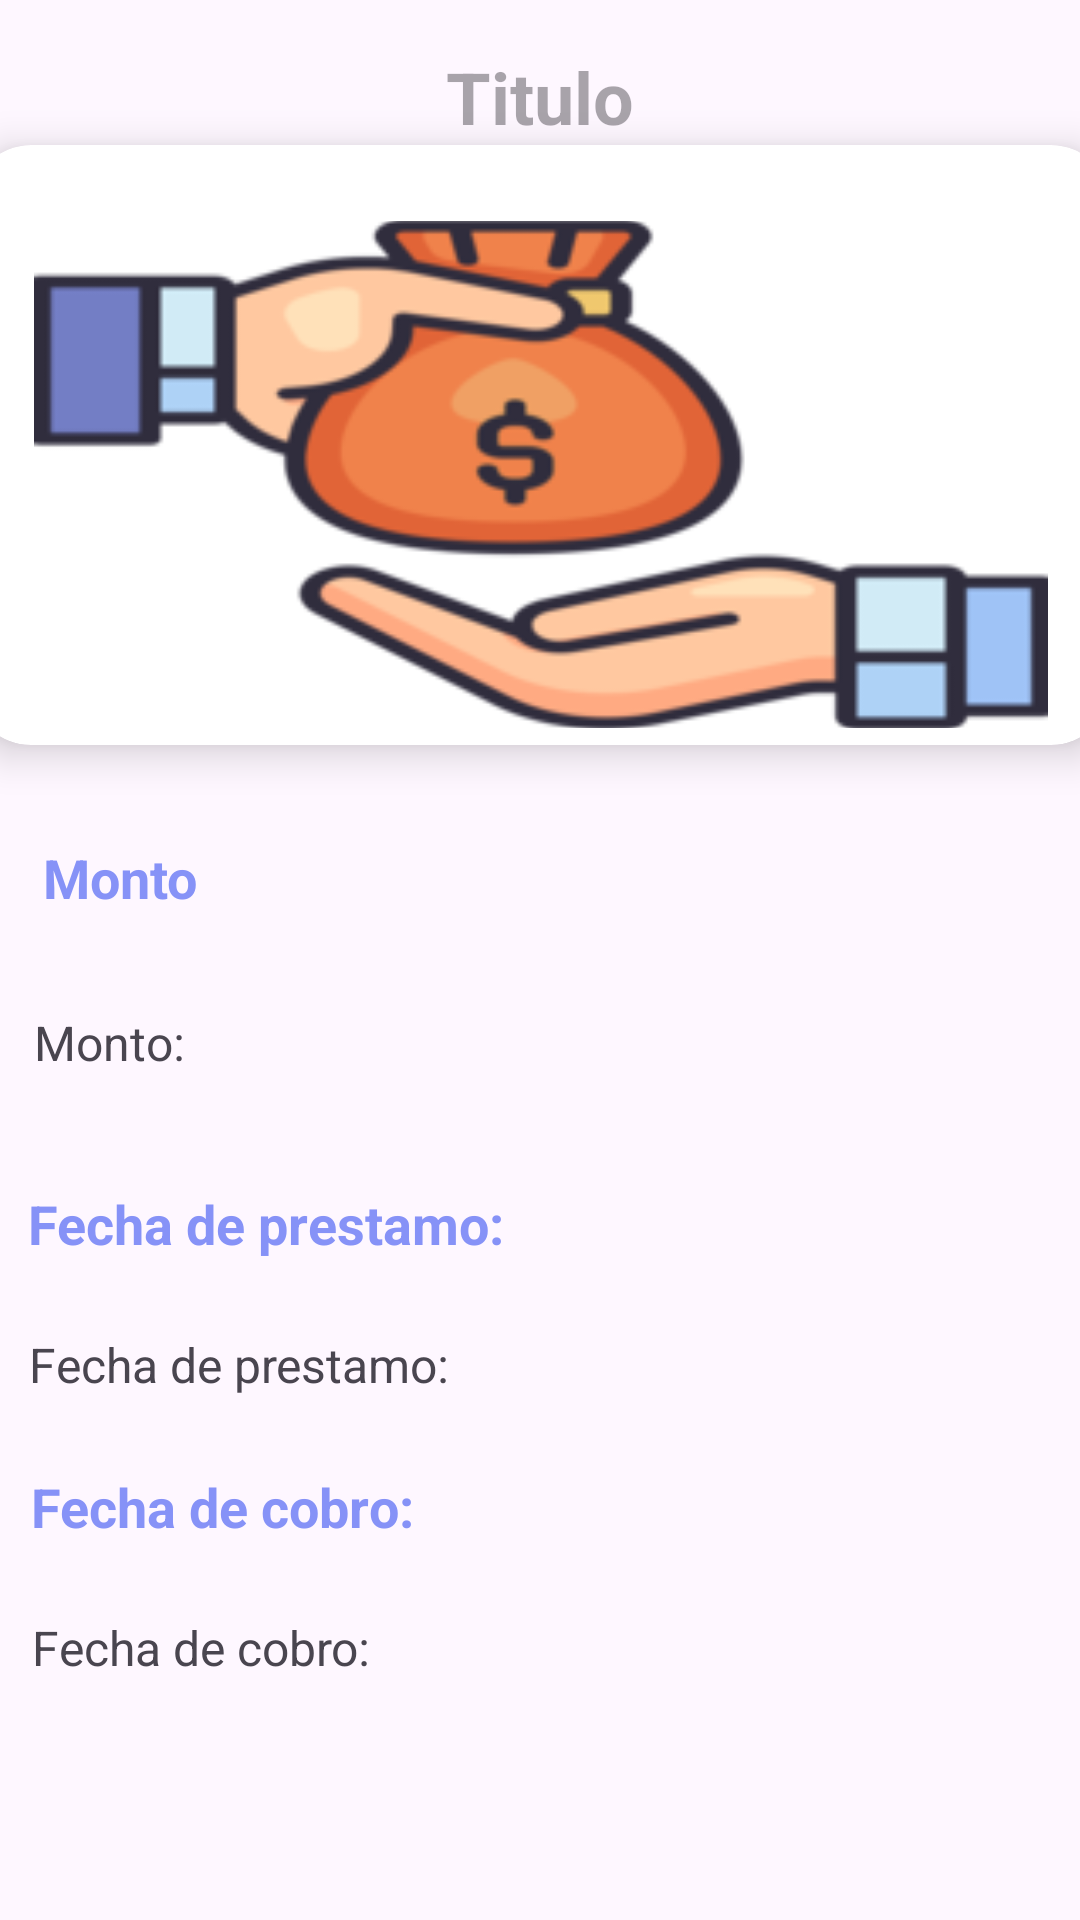

Produce the Android XML layout that renders to this screen, including the resource entries it uses.
<!-- AndroidManifest.xml: application theme Theme.AppPrestamos -->
<!-- res/layout/activity_detailed.xml -->
<?xml version="1.0" encoding="utf-8"?>
<androidx.constraintlayout.widget.ConstraintLayout xmlns:android="http://schemas.android.com/apk/res/android"
    xmlns:app="http://schemas.android.com/apk/res-auto"
    xmlns:tools="http://schemas.android.com/tools"
    android:id="@+id/main"
    android:layout_width="match_parent"
    android:layout_height="match_parent"
    tools:context=".DetailedActivity">

    <TextView
        android:id="@+id/detailName"
        android:layout_width="wrap_content"
        android:layout_height="wrap_content"
        android:layout_gravity="center"
        android:layout_marginTop="16dp"
        android:hint="@string/txt_titulo"
        android:textColor="@color/lavender"
        android:textSize="24sp"
        android:textStyle="bold"
        app:layout_constraintEnd_toEndOf="parent"
        app:layout_constraintStart_toStartOf="parent"
        app:layout_constraintTop_toTopOf="parent" />

    <androidx.cardview.widget.CardView
        android:id="@+id/cardImage"
        android:layout_width="380dp"
        android:layout_height="200dp"
        android:layout_gravity="center"
        app:cardCornerRadius="20dp"
        app:cardElevation="8dp"
        app:layout_constraintEnd_toEndOf="parent"
        app:layout_constraintStart_toStartOf="parent"
        app:layout_constraintTop_toBottomOf="@+id/detailName">

        <ImageView
            android:id="@+id/detailImage"
            android:layout_width="338dp"
            android:layout_height="wrap_content"
            android:layout_gravity="center"
            android:layout_marginTop="10dp"
            android:contentDescription="@string/txt_imagen"
            android:scaleType="centerCrop"
            android:src="@drawable/prestamo" />
    </androidx.cardview.widget.CardView>

    <TextView
        android:id="@+id/textView8"
        android:layout_width="wrap_content"
        android:layout_height="wrap_content"
        android:layout_marginTop="32dp"
        android:hint="@string/txt_monto"
        android:text="@string/txtMonto"
        android:textColor="@color/lavender"
        android:textSize="18sp"
        android:textStyle="bold"
        app:layout_constraintEnd_toEndOf="parent"
        app:layout_constraintHorizontal_bias="0.047"
        app:layout_constraintStart_toStartOf="parent"
        app:layout_constraintTop_toBottomOf="@+id/cardImage" />

    <TextView
        android:id="@+id/detailTime"
        android:layout_width="232dp"
        android:layout_height="23dp"
        android:layout_marginTop="32dp"
        android:text="@string/txt_monto"
        android:textSize="16sp"
        app:layout_constraintEnd_toEndOf="parent"
        app:layout_constraintHorizontal_bias="0.089"
        app:layout_constraintStart_toStartOf="parent"
        app:layout_constraintTop_toBottomOf="@+id/textView8"
        tools:ignore="TextSizeCheck" />

    <TextView
        android:id="@+id/textView9"
        android:layout_width="wrap_content"
        android:layout_height="wrap_content"
        android:layout_marginTop="36dp"
        android:text="@string/txt_fecha_prestamo"
        android:textColor="@color/lavender"
        android:textSize="18sp"
        android:textStyle="bold"
        app:layout_constraintEnd_toEndOf="parent"
        app:layout_constraintHorizontal_bias="0.047"
        app:layout_constraintStart_toStartOf="parent"
        app:layout_constraintTop_toBottomOf="@+id/detailTime" />

    <TextView
        android:id="@+id/detailIngredients"
        android:layout_width="279dp"
        android:layout_height="26dp"
        android:layout_marginTop="24dp"
        android:text="@string/txt_fecha_prestamo"
        android:textSize="16sp"
        app:layout_constraintEnd_toEndOf="parent"
        app:layout_constraintHorizontal_bias="0.121"
        app:layout_constraintStart_toStartOf="parent"
        app:layout_constraintTop_toBottomOf="@+id/textView9" />

    <TextView
        android:id="@+id/textView10"
        android:layout_width="wrap_content"
        android:layout_height="wrap_content"
        android:layout_marginTop="20dp"
        android:text="@string/txt_fecha_cobro"
        android:textColor="@color/lavender"
        android:textSize="18sp"
        android:textStyle="bold"
        app:layout_constraintEnd_toEndOf="parent"
        app:layout_constraintHorizontal_bias="0.044"
        app:layout_constraintStart_toStartOf="parent"
        app:layout_constraintTop_toBottomOf="@+id/detailIngredients" />

    <TextView
        android:id="@+id/detailDesc"
        android:layout_width="270dp"
        android:layout_height="30dp"
        android:layout_marginTop="24dp"
        android:text="@string/txt_fecha_cobro"
        android:textSize="16sp"
        app:layout_constraintEnd_toEndOf="parent"
        app:layout_constraintHorizontal_bias="0.12"
        app:layout_constraintStart_toStartOf="parent"
        app:layout_constraintTop_toBottomOf="@+id/textView10" />

</androidx.constraintlayout.widget.ConstraintLayout>
<!-- resources referenced by this layout -->
<resources>
  <color name="lavender">#8692F7</color>
  <!-- drawable prestamo: png bitmap (drawable, 23067 bytes) -->
  <string name="txtMonto">Monto</string>
  <string name="txt_fecha_cobro">Fecha de cobro: </string>
  <string name="txt_fecha_prestamo">Fecha de prestamo: </string>
  <string name="txt_imagen">imagen </string>
  <string name="txt_monto">Monto: </string>
  <string name="txt_titulo">Titulo</string>
  <style name="Theme.AppPrestamos" parent="Base.Theme.AppPrestamos" />
  <style name="Base.Theme.AppPrestamos" parent="Theme.Material3.DayNight.NoActionBar">
          
          
  
  
          
          <item name="colorPrimary">@color/lavender</item>
          <item name="colorPrimaryVariant">@color/lavender</item>
          <item name="colorOnPrimary">@color/white</item>
  
          
          <item name="colorSecondary">@color/teal_200</item>
          <item name="colorSecondaryVariant">@color/teal_700</item>
          <item name="colorOnSecondary">@color/black</item>
  
          
          <item name="android:statusBarColor">?attr/colorPrimaryVariant</item>
      </style>
  <color name="white">#FFFFFFFF</color>
  <color name="teal_200">#FF03DAC5</color>
  <color name="teal_700">#FF03DAC5</color>
  <color name="black">#FF000000</color>
</resources>
